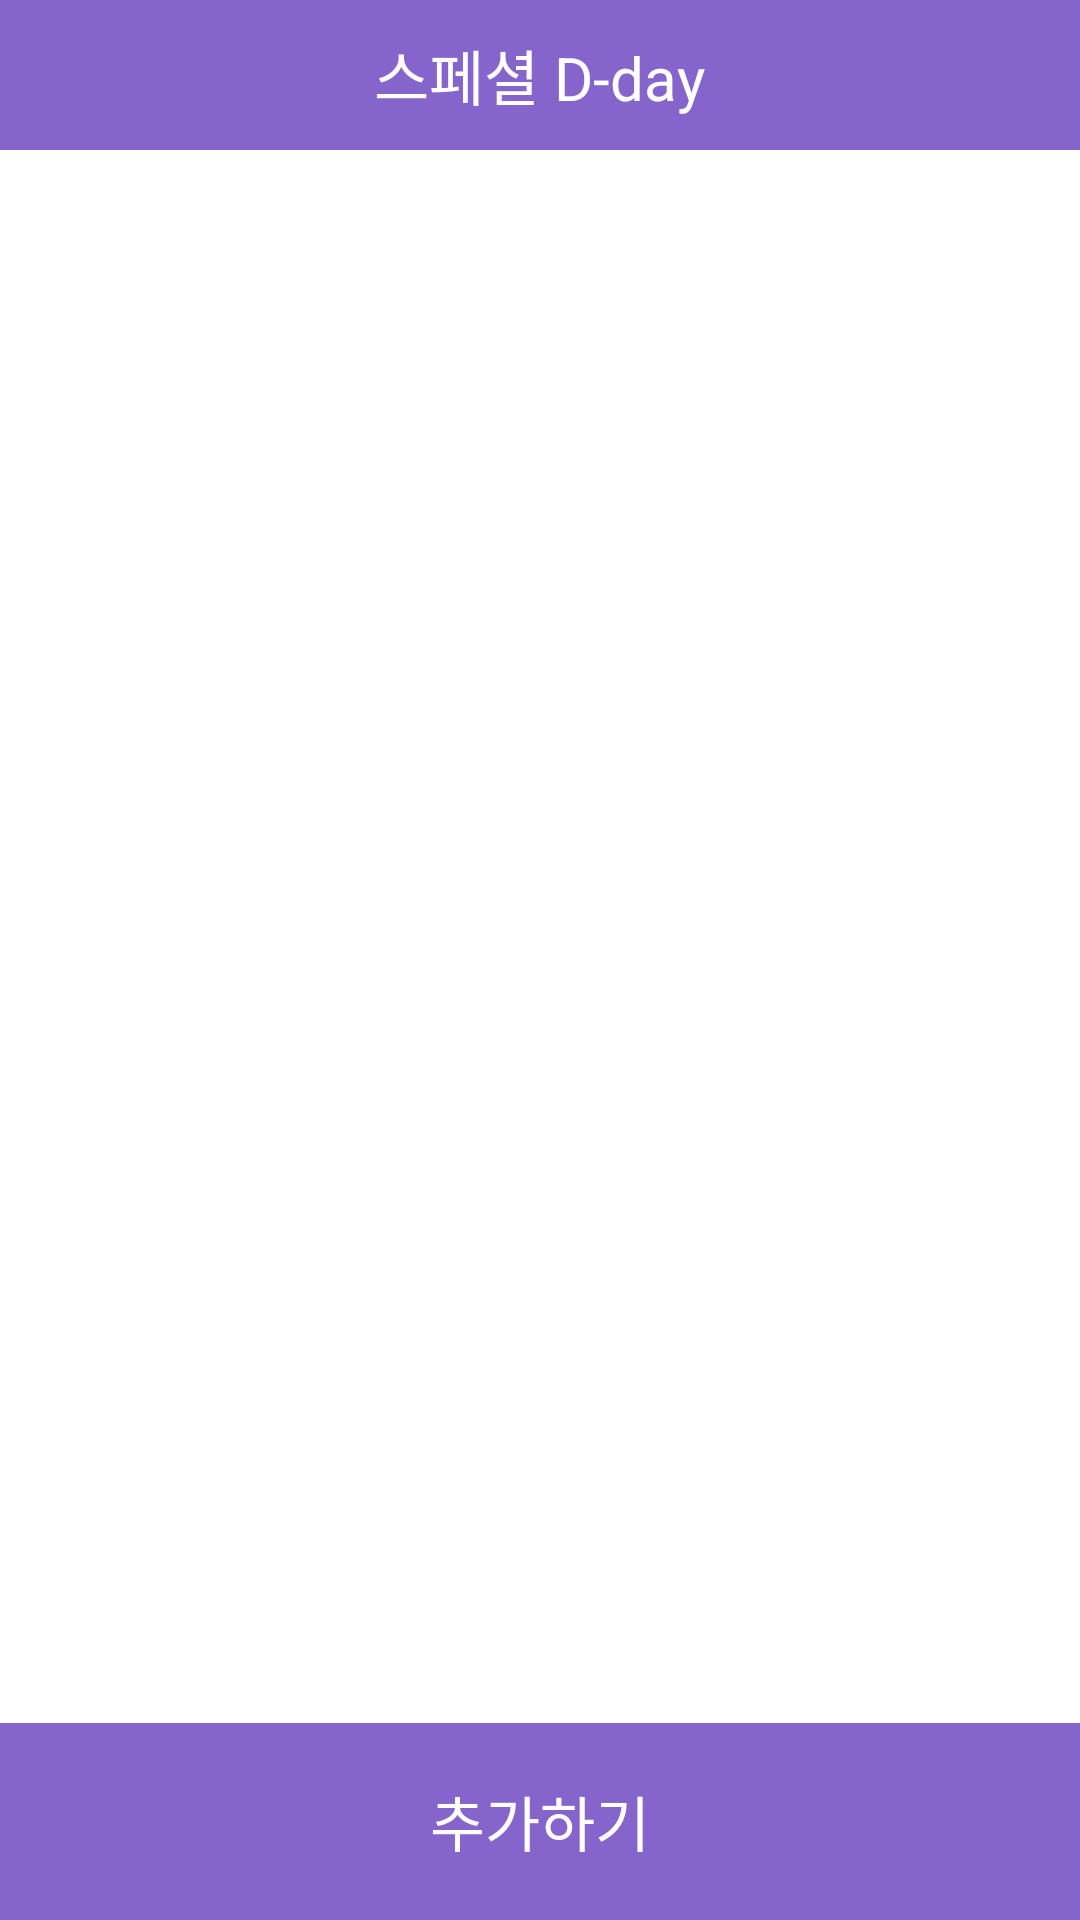

Android layout source for this screen:
<!-- AndroidManifest.xml: application theme AppTheme -->
<!-- res/layout/activity_dday.xml -->
<?xml version="1.0" encoding="utf-8"?>
<LinearLayout xmlns:android="http://schemas.android.com/apk/res/android"
    android:layout_width="fill_parent"
    android:layout_height="fill_parent"
    android:background="@color/white"
    android:orientation="vertical" >
    <FrameLayout
        android:layout_width="match_parent"
        android:layout_height="50dp"
        android:background="#8564CC">

        <TextView
            android:layout_width="wrap_content"
            android:layout_height="wrap_content"
            android:text="스페셜 D-day"
            android:layout_gravity="center"
            android:textColor="#ffffff"
            android:textSize="20dp"/>
    </FrameLayout>

    <ListView android:id="@+id/listView"
        android:layout_width="match_parent"
        android:layout_height="0dp"
        android:layout_weight="8"
        />

    <FrameLayout
        android:id="@+id/addDdayButton"
        android:layout_width="match_parent"
        android:layout_height="0dp"
        android:layout_weight="1"
        android:background="#8564CC">

        <TextView
            android:layout_width="wrap_content"
            android:layout_height="wrap_content"
            android:text="추가하기"
            android:layout_gravity="center"
            android:textColor="#ffffff"
            android:textSize="20dp"/>
    </FrameLayout>


</LinearLayout>
<!-- resources referenced by this layout -->
<resources>
  <color name="white">#FFFFFF</color>
  <style name="AppTheme" parent="Theme.AppCompat.Light.NoActionBar">
          
          <item name="colorPrimary">@color/colorPrimary</item>
          <item name="colorPrimaryDark">@color/colorPrimaryDark</item>
          <item name="colorAccent">@color/colorAccent</item>
  
      </style>
  <color name="colorPrimary">#8564CC</color>
  <color name="colorPrimaryDark">#9984D3</color>
  <color name="colorAccent">#A188E5</color>
</resources>
